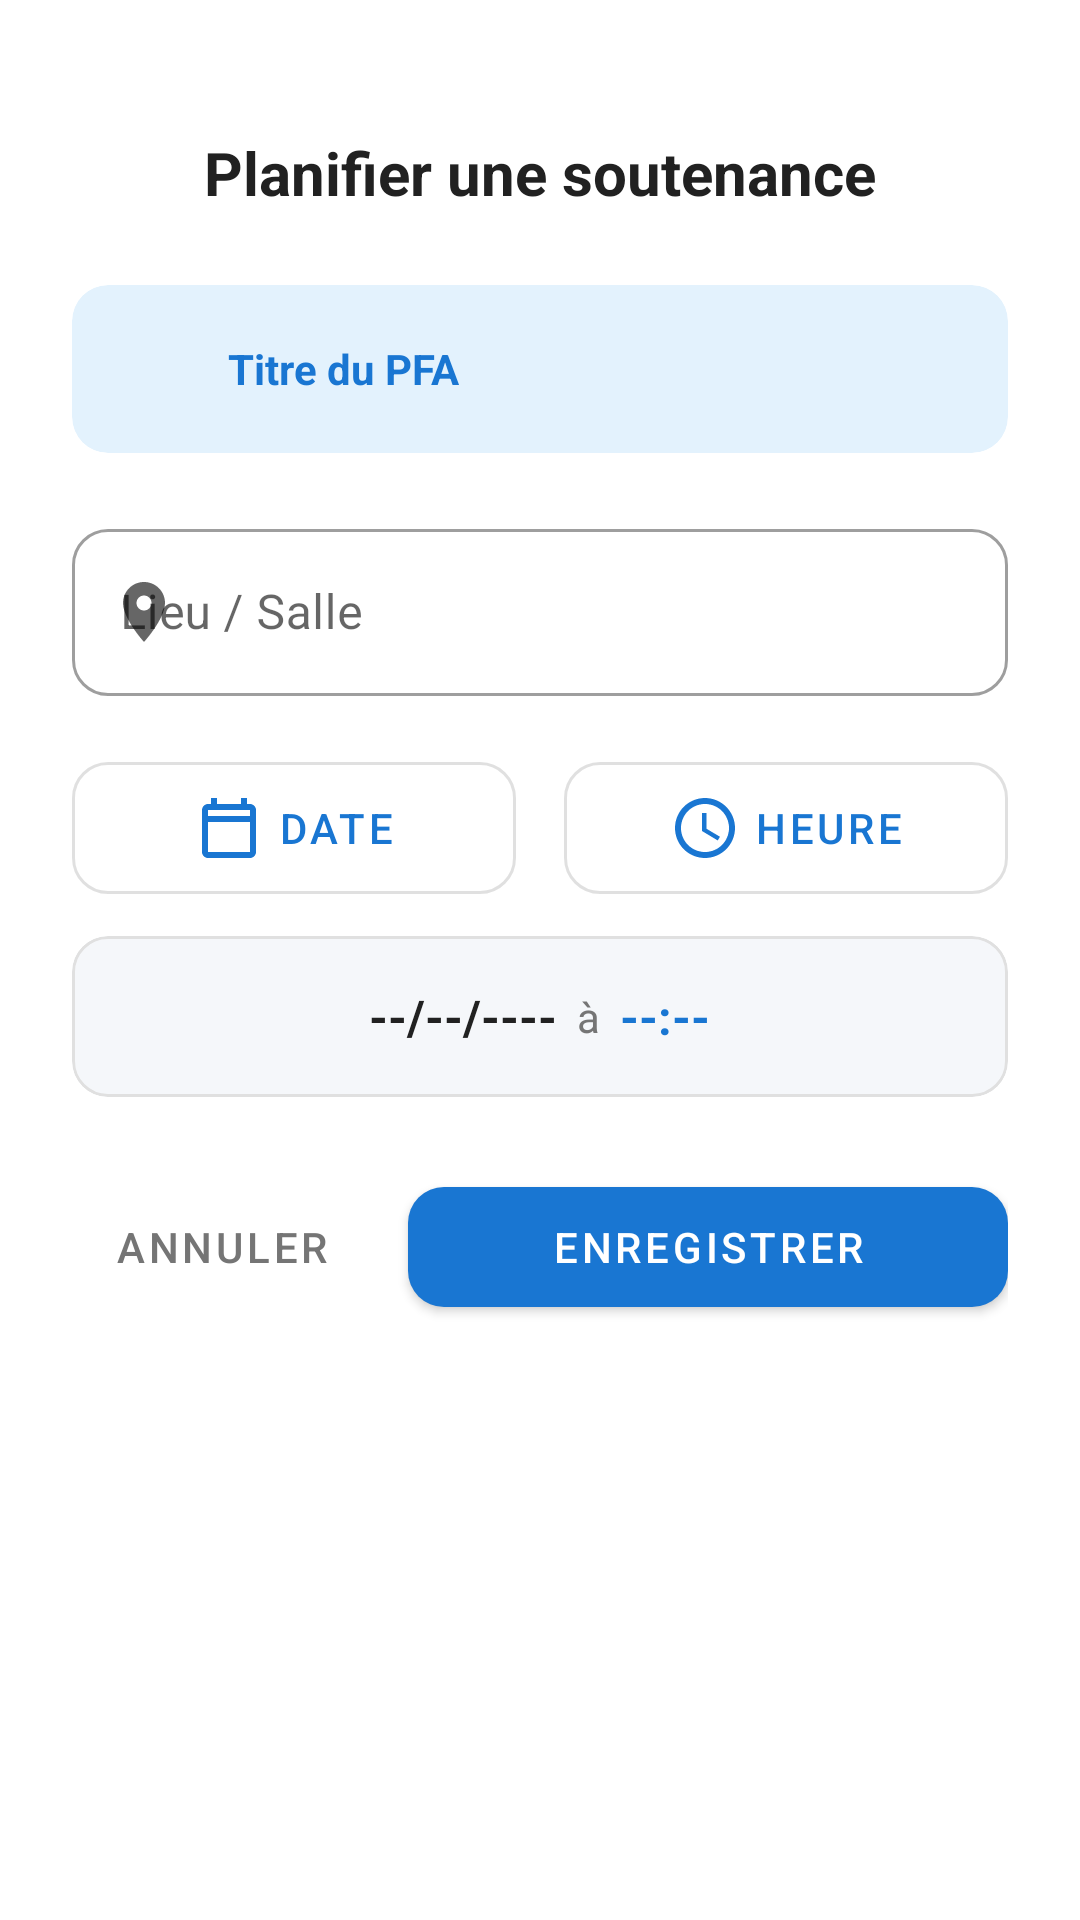

Here is an Android app screen rendered from its layout file. Give the layout XML and the strings, colors and styles it references.
<!-- AndroidManifest.xml: application theme Theme.PFA_Manager -->
<!-- res/layout/dialog_soutenance_form.xml -->
<?xml version="1.0" encoding="utf-8"?>
<LinearLayout xmlns:android="http://schemas.android.com/apk/res/android"
    xmlns:app="http://schemas.android.com/apk/res-auto"
    android:layout_width="match_parent"
    android:layout_height="wrap_content"
    android:orientation="vertical"
    android:background="@drawable/bg_bottom_sheet"
    android:padding="24dp">

    
    <LinearLayout
        android:layout_width="match_parent"
        android:layout_height="wrap_content"
        android:orientation="vertical"
        android:gravity="center_horizontal"
        android:layout_marginBottom="24dp">

        <View
            android:layout_width="40dp"
            android:layout_height="4dp"
            android:background="@drawable/bg_handle"
            android:layout_marginBottom="16dp"/>

        <TextView
            android:id="@+id/tvDialogTitle"
            android:layout_width="wrap_content"
            android:layout_height="wrap_content"
            android:text="Planifier une soutenance"
            android:textSize="20sp"
            android:textStyle="bold"
            android:textColor="@color/text_primary"/>

    </LinearLayout>

    
    <com.google.android.material.card.MaterialCardView
        android:layout_width="match_parent"
        android:layout_height="wrap_content"
        android:layout_marginBottom="20dp"
        app:cardBackgroundColor="@color/primary_light"
        app:cardCornerRadius="12dp"
        app:cardElevation="0dp">

        <LinearLayout
            android:layout_width="match_parent"
            android:layout_height="wrap_content"
            android:padding="16dp"
            android:orientation="horizontal"
            android:gravity="center_vertical">

            <ImageView
                android:layout_width="24dp"
                android:layout_height="24dp"
                android:src="@drawable/ic_document"
                app:tint="@color/primary"/>

            <TextView
                android:id="@+id/tvPfaTitle"
                android:layout_width="wrap_content"
                android:layout_height="wrap_content"
                android:layout_marginStart="12dp"
                android:text="Titre du PFA"
                android:textSize="14sp"
                android:textStyle="bold"
                android:textColor="@color/primary"/>

        </LinearLayout>

    </com.google.android.material.card.MaterialCardView>

    
    <com.google.android.material.textfield.TextInputLayout
        android:layout_width="match_parent"
        android:layout_height="wrap_content"
        android:layout_marginBottom="16dp"
        style="@style/Widget.MaterialComponents.TextInputLayout.OutlinedBox"
        app:boxCornerRadiusBottomEnd="12dp"
        app:boxCornerRadiusBottomStart="12dp"
        app:boxCornerRadiusTopEnd="12dp"
        app:boxCornerRadiusTopStart="12dp"
        app:startIconDrawable="@drawable/ic_location">

        <com.google.android.material.textfield.TextInputEditText
            android:id="@+id/etLieu"
            android:layout_width="match_parent"
            android:layout_height="wrap_content"
            android:hint="Lieu / Salle"
            android:inputType="text"/>

    </com.google.android.material.textfield.TextInputLayout>

    
    <LinearLayout
        android:layout_width="match_parent"
        android:layout_height="wrap_content"
        android:orientation="horizontal"
        android:layout_marginBottom="8dp">

        <com.google.android.material.button.MaterialButton
            android:id="@+id/btnSelectDate"
            style="@style/Widget.MaterialComponents.Button.OutlinedButton"
            android:layout_width="0dp"
            android:layout_weight="1"
            android:layout_height="56dp"
            android:layout_marginEnd="8dp"
            app:cornerRadius="12dp"
            app:icon="@drawable/ic_calendar"
            app:iconGravity="textStart"
            android:text="Date"/>

        <com.google.android.material.button.MaterialButton
            android:id="@+id/btnSelectTime"
            style="@style/Widget.MaterialComponents.Button.OutlinedButton"
            android:layout_width="0dp"
            android:layout_weight="1"
            android:layout_height="56dp"
            android:layout_marginStart="8dp"
            app:cornerRadius="12dp"
            app:icon="@drawable/ic_time"
            app:iconGravity="textStart"
            android:text="Heure"/>

    </LinearLayout>

    
    <com.google.android.material.card.MaterialCardView
        android:layout_width="match_parent"
        android:layout_height="wrap_content"
        android:layout_marginBottom="24dp"
        app:cardBackgroundColor="@color/background_light"
        app:cardCornerRadius="12dp"
        app:cardElevation="0dp"
        app:strokeWidth="1dp"
        app:strokeColor="@color/divider">

        <LinearLayout
            android:layout_width="match_parent"
            android:layout_height="wrap_content"
            android:padding="16dp"
            android:gravity="center"
            android:orientation="horizontal">

            <TextView
                android:id="@+id/tvSelectedDate"
                android:layout_width="wrap_content"
                android:layout_height="wrap_content"
                android:text="--/--/----"
                android:textSize="16sp"
                android:textStyle="bold"
                android:textColor="@color/text_primary"/>

            <TextView
                android:layout_width="wrap_content"
                android:layout_height="wrap_content"
                android:text="  à  "
                android:textSize="14sp"
                android:textColor="@color/text_secondary"/>

            <TextView
                android:id="@+id/tvSelectedTime"
                android:layout_width="wrap_content"
                android:layout_height="wrap_content"
                android:text="--:--"
                android:textSize="16sp"
                android:textStyle="bold"
                android:textColor="@color/primary"/>

        </LinearLayout>

    </com.google.android.material.card.MaterialCardView>

    
    <LinearLayout
        android:layout_width="match_parent"
        android:layout_height="wrap_content"
        android:orientation="horizontal">

        <com.google.android.material.button.MaterialButton
            android:id="@+id/btnCancel"
            style="@style/Widget.MaterialComponents.Button.TextButton"
            android:layout_width="0dp"
            android:layout_weight="1"
            android:layout_height="52dp"
            android:text="Annuler"
            android:textColor="@color/text_secondary"/>

        <com.google.android.material.button.MaterialButton
            android:id="@+id/btnSave"
            android:layout_width="0dp"
            android:layout_weight="2"
            android:layout_height="52dp"
            android:layout_marginStart="12dp"
            android:text="Enregistrer"
            app:cornerRadius="12dp"/>

    </LinearLayout>

</LinearLayout>
<!-- resources referenced by this layout -->
<resources>
  <color name="background_light">#F5F7FA</color>
  <color name="divider">#E0E0E0</color>
  <color name="primary">#1976D2</color>
  <color name="primary_light">#E3F2FD</color>
  <color name="text_primary">#212121</color>
  <color name="text_secondary">#757575</color>
  <!-- drawable ic_calendar (drawable) -->
  <?xml version="1.0" encoding="utf-8"?>
  <vector xmlns:android="http://schemas.android.com/apk/res/android"
      android:width="24dp"
      android:height="24dp"
      android:viewportWidth="24"
      android:viewportHeight="24">
      <path
          android:fillColor="#000000"
          android:pathData="M19,4h-1V2h-2v2H8V2H6v2H5c-1.11,0 -1.99,0.9 -1.99,2L3,20c0,1.1 0.89,2 2,2h14c1.1,0 2,-0.9 2,-2V6c0,-1.1 -0.9,-2 -2,-2zM19,20H5V10h14v10zM19,8H5V6h14v2z"/>
  </vector>
  <!-- drawable ic_location (drawable) -->
  <?xml version="1.0" encoding="utf-8"?>
  <vector xmlns:android="http://schemas.android.com/apk/res/android"
      android:width="24dp"
      android:height="24dp"
      android:viewportWidth="24"
      android:viewportHeight="24">
      <path
          android:fillColor="#1976D2"
          android:pathData="M12,2C8.13,2 5,5.13 5,9c0,5.25 7,13 7,13s7,-7.75 7,-13C19,5.13 15.87,2 12,2zM12,11.5c-1.38,0 -2.5,-1.12 -2.5,-2.5s1.12,-2.5 2.5,-2.5 2.5,1.12 2.5,2.5 -1.12,2.5 -2.5,2.5z"/>
  </vector>
  <!-- drawable ic_time (drawable) -->
  <?xml version="1.0" encoding="utf-8"?>
  <vector xmlns:android="http://schemas.android.com/apk/res/android"
      android:width="24dp"
      android:height="24dp"
      android:viewportWidth="24"
      android:viewportHeight="24">
      <path
          android:fillColor="#1976D2"
          android:pathData="M11.99,2C6.47,2 2,6.48 2,12s4.47,10 9.99,10C17.52,22 22,17.52 22,12S17.52,2 11.99,2zM12,20c-4.42,0 -8,-3.58 -8,-8s3.58,-8 8,-8 8,3.58 8,8 -3.58,8 -8,8zM12.5,7H11v6l5.25,3.15 0.75,-1.23 -4.5,-2.67z"/>
  </vector>
  <style name="Theme.PFA_Manager" parent="Theme.MaterialComponents.DayNight.NoActionBar">
  
          <item name="colorPrimary">@color/primary</item>
          <item name="colorPrimaryVariant">@color/primary_dark</item>
          <item name="colorOnPrimary">@color/white</item>
  
          <item name="colorSecondary">@color/primary</item>
          <item name="colorSecondaryVariant">@color/primary_dark</item>
          <item name="colorOnSecondary">@color/white</item>
  
          <item name="android:statusBarColor">?attr/colorPrimaryVariant</item>
  
          <item name="bottomSheetDialogTheme">@style/BottomSheetDialogTheme</item>
      </style>
  <color name="primary_dark">#1565C0</color>
  <color name="white">#FFFFFF</color>
  <style name="BottomSheetDialogTheme" parent="Theme.MaterialComponents.Light.BottomSheetDialog">
          <item name="bottomSheetStyle">@style/BottomSheetStyle</item>
          <item name="android:windowIsFloating">false</item>
      </style>
  <style name="BottomSheetStyle" parent="Widget.MaterialComponents.BottomSheet.Modal">
          <item name="android:background">@android:color/transparent</item>
      </style>
</resources>
